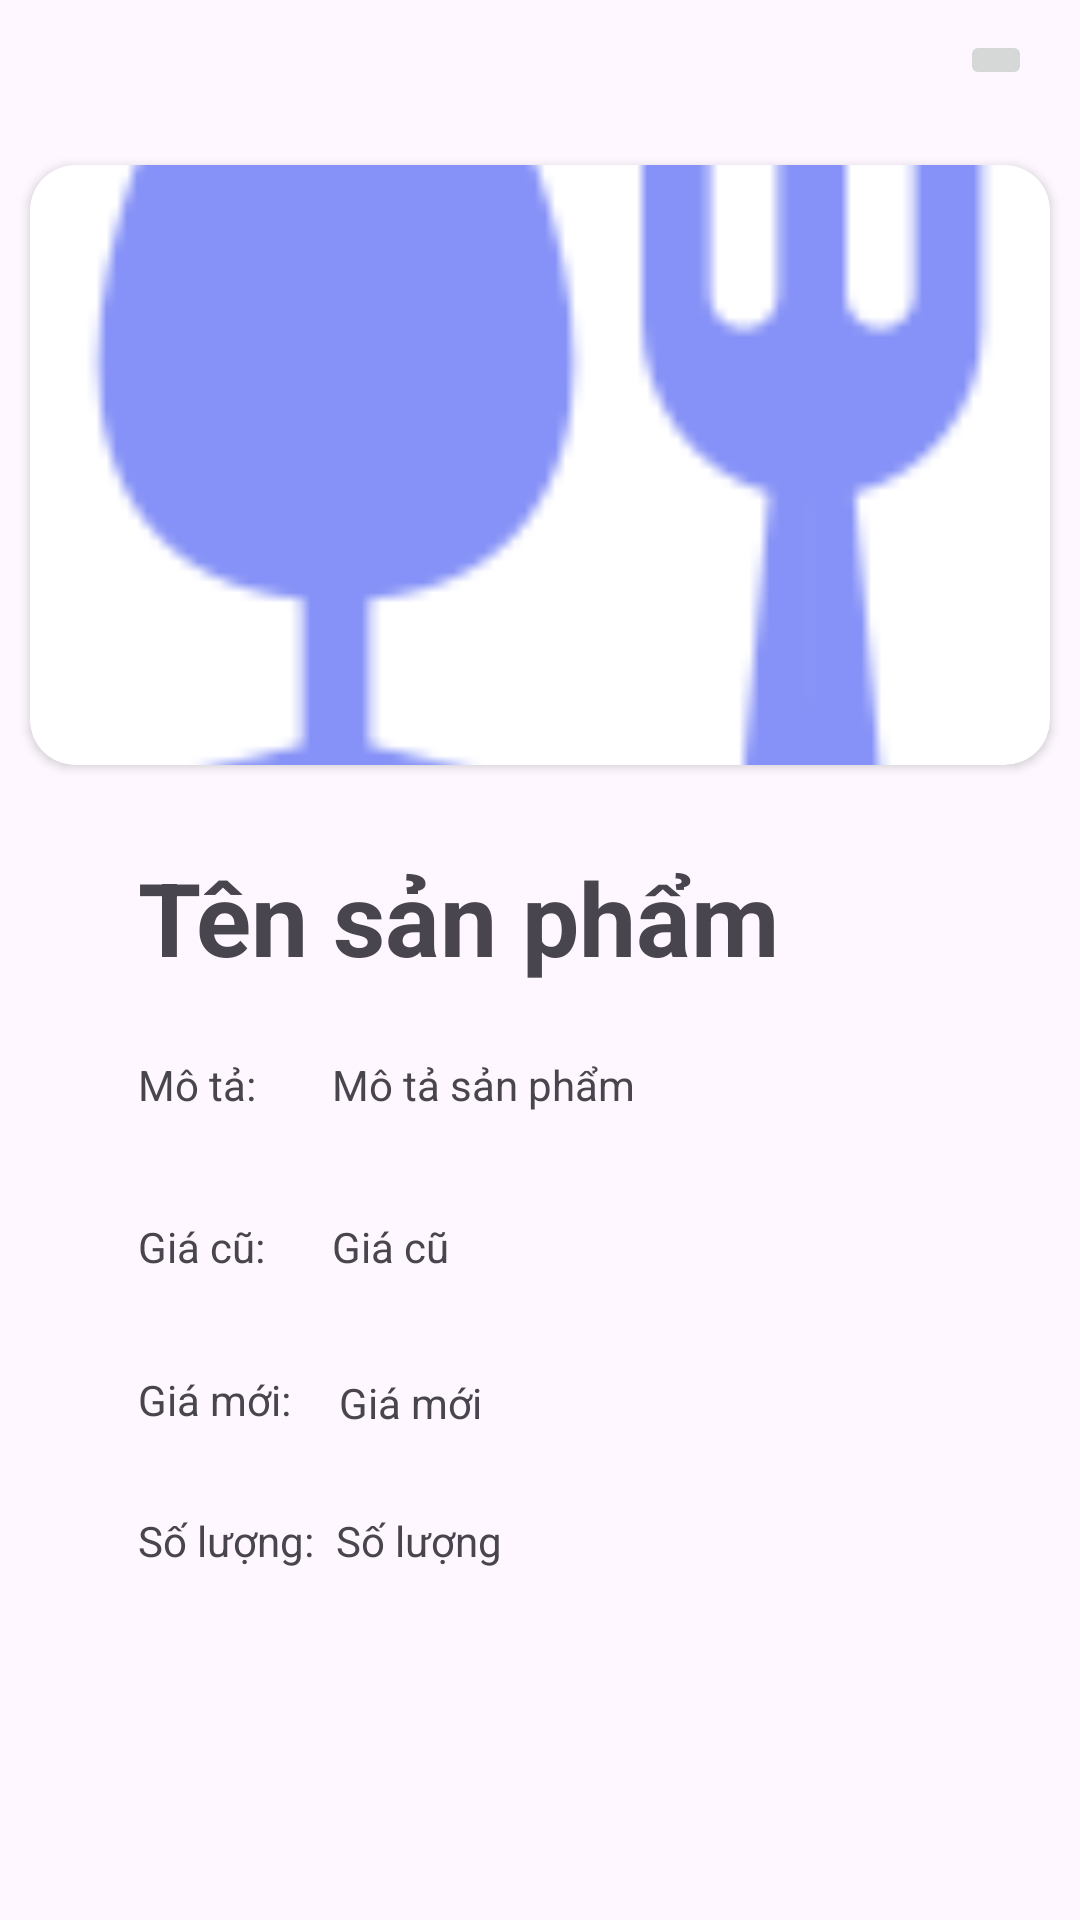

The Android layout XML behind this screen, and the referenced resources:
<!-- AndroidManifest.xml: application theme Theme.ShopbaeFood -->
<!-- res/layout/product_detail_layout.xml -->
<RelativeLayout xmlns:android="http://schemas.android.com/apk/res/android"
    xmlns:app="http://schemas.android.com/apk/res-auto"
    android:layout_width="match_parent"
    android:layout_height="match_parent"
    app:circularflow_radiusInDP="10dp">

    <androidx.cardview.widget.CardView
        android:id="@+id/caretailpr"
        android:layout_width="match_parent"
        android:layout_height="wrap_content"
        android:layout_marginLeft="10dp"
        android:layout_marginTop="55dp"
        android:layout_marginRight="10dp"
        app:cardCornerRadius="15dp">

        <ImageView
            android:id="@+id/productImageDetail"
            android:layout_width="match_parent"
            android:layout_height="200dp"
            android:scaleType="centerCrop"
            android:src="@drawable/logo" />
    </androidx.cardview.widget.CardView>

    <TextView
        android:id="@+id/productNameDetail"
        android:layout_width="330dp"
        android:layout_height="wrap_content"
        android:layout_below="@id/caretailpr"
        android:layout_alignStart="@+id/caretailpr"
        android:layout_marginStart="36dp"
        android:layout_marginTop="28dp"
        android:layout_marginBottom="16dp"
        android:text="Tên sản phẩm"
        android:textSize="34sp"
        android:textStyle="bold" />

    <TextView
        android:id="@+id/productDescriptionDetail"
        android:layout_width="wrap_content"
        android:layout_height="wrap_content"
        android:layout_below="@+id/caretailpr"
        android:layout_marginStart="22dp"
        android:layout_marginTop="97dp"
        android:layout_marginBottom="16dp"
        android:layout_toEndOf="@+id/productDescriptionDetail2"
        android:text="Mô tả sản phẩm" />

    <TextView
        android:id="@+id/productDescriptionDetail2"
        android:layout_width="wrap_content"
        android:layout_height="wrap_content"
        android:layout_below="@+id/caretailpr"
        android:layout_alignStart="@+id/caretailpr"
        android:layout_marginStart="36dp"
        android:layout_marginTop="97dp"
        android:layout_marginBottom="16dp"
        android:text="Mô tả: " />

    <TextView
        android:id="@+id/oldPriceDetail"
        android:layout_width="wrap_content"
        android:layout_height="wrap_content"
        android:layout_below="@+id/caretailpr"
        android:layout_marginStart="3dp"
        android:layout_marginTop="151dp"
        android:layout_marginEnd="16dp"
        android:layout_marginBottom="16dp"
        android:layout_toEndOf="@+id/oldPriceDetail2"
        android:text="Giá cũ" />

    <TextView
        android:id="@+id/oldPriceDetail2"
        android:layout_width="wrap_content"
        android:layout_height="wrap_content"
        android:layout_below="@+id/caretailpr"
        android:layout_alignStart="@+id/caretailpr"
        android:layout_marginStart="36dp"
        android:layout_marginTop="151dp"
        android:layout_marginEnd="16dp"
        android:layout_marginBottom="16dp"
        android:text="Giá cũ: " />

    <TextView
        android:id="@+id/newPriceDetail3"
        android:layout_width="wrap_content"
        android:layout_height="wrap_content"
        android:layout_below="@+id/caretailpr"
        android:layout_alignStart="@+id/caretailpr"
        android:layout_marginStart="36dp"
        android:layout_marginTop="202dp"
        android:layout_marginEnd="16dp"
        android:layout_marginBottom="16dp"
        android:text="Giá mới:" />

    <TextView
        android:id="@+id/newPriceDetail"
        android:layout_width="wrap_content"
        android:layout_height="wrap_content"
        android:layout_below="@+id/caretailpr"
        android:layout_marginStart="0dp"
        android:layout_marginTop="203dp"
        android:layout_marginEnd="16dp"
        android:layout_marginBottom="16dp"
        android:layout_toEndOf="@+id/newPriceDetail3"
        android:text="Giá mới" />

    <TextView
        android:id="@+id/quantityDetail3"
        android:layout_width="wrap_content"
        android:layout_height="wrap_content"
        android:layout_below="@+id/caretailpr"
        android:layout_alignStart="@+id/caretailpr"
        android:layout_marginStart="36dp"
        android:layout_marginTop="249dp"
        android:layout_marginEnd="16dp"
        android:layout_marginBottom="16dp"
        android:text="Số lượng:" />

    <TextView
        android:id="@+id/quantityDetail"
        android:layout_width="wrap_content"
        android:layout_height="wrap_content"
        android:layout_below="@+id/caretailpr"
        android:layout_alignStart="@+id/caretailpr"
        android:layout_marginStart="102dp"
        android:layout_marginTop="249dp"
        android:layout_marginEnd="16dp"
        android:layout_marginBottom="16dp"
        android:text="Số lượng" />

    <ImageButton
        android:id="@+id/closeButtonPrDetail"
        android:layout_width="wrap_content"
        android:layout_height="wrap_content"
        android:layout_alignParentEnd="true"
        android:layout_marginStart="16dp"
        android:layout_marginTop="10dp"
        android:layout_marginEnd="16dp"
        android:layout_marginBottom="16dp"
        android:src="@drawable/ic_clear_black_24dp" />

</RelativeLayout>
<!-- resources referenced by this layout -->
<resources>
  <!-- drawable logo: png bitmap (drawable, 2192 bytes) -->
  <style name="Theme.ShopbaeFood" parent="Base.Theme.ShopbaeFood" />
  <style name="Base.Theme.ShopbaeFood" parent="Theme.Material3.DayNight.NoActionBar">
          
          
      </style>
</resources>
